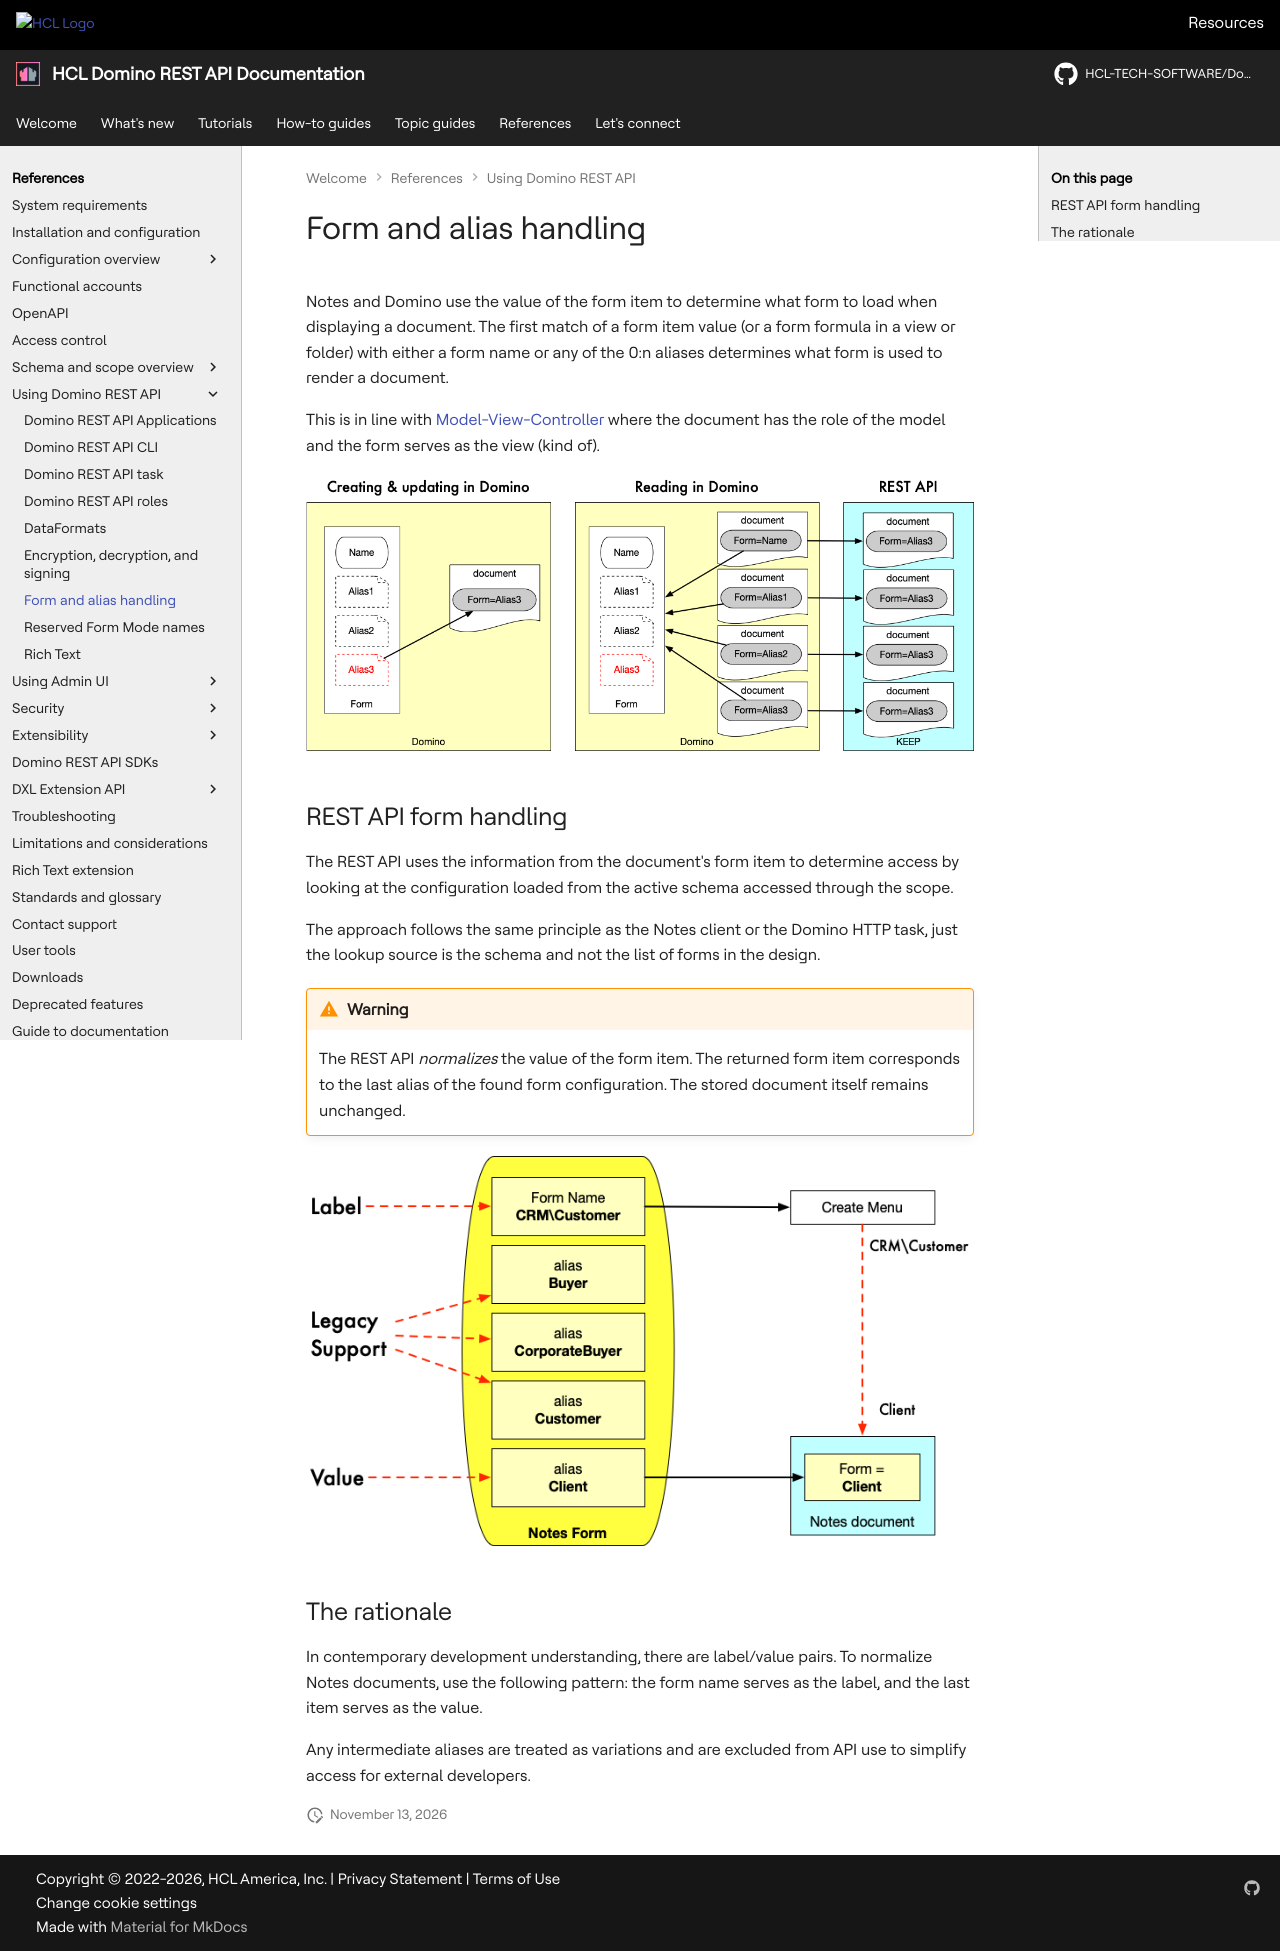

repository: HCL-TECH-SOFTWARE/Domino-rest-api · page: references/usingdominorestapi/formnames.html · generator: mkdocs

# Form and alias handling

Notes and Domino use the value of the form item to determine what form to load when displaying a document. The first match of a form item value (or a form formula in a view or folder) with either a form name or any of the 0:n aliases determines what form is used to render a document.

This is in line with [Model-View-Controller](https://en.wikipedia.org/wiki/Model%E2%80%93view%E2%80%93controller) where the document has the role of the model and the form serves as the view (kind of).

![Form and aliases](../../assets/images/FormAndAlias.png)

## REST API form handling

The REST API uses the information from the document's form item to determine access by looking at the configuration loaded from the active schema accessed through the scope.

The approach follows the same principle as the Notes client or the Domino HTTP task, just the lookup source is the schema and not the list of forms in the design.

!!! warning

    The REST API *normalizes* the value of the form item. The returned form item corresponds to the last alias of the found form configuration. The stored document itself remains unchanged.

![Form and Alias](../../assets/images/FormAndAlias2.png)

## The rationale

In contemporary development understanding, there are label/value pairs. To normalize Notes documents, use the following pattern: the form name serves as the label, and the last item serves as the value.

Any intermediate aliases are treated as variations and are excluded from API use to simplify access for external developers.
